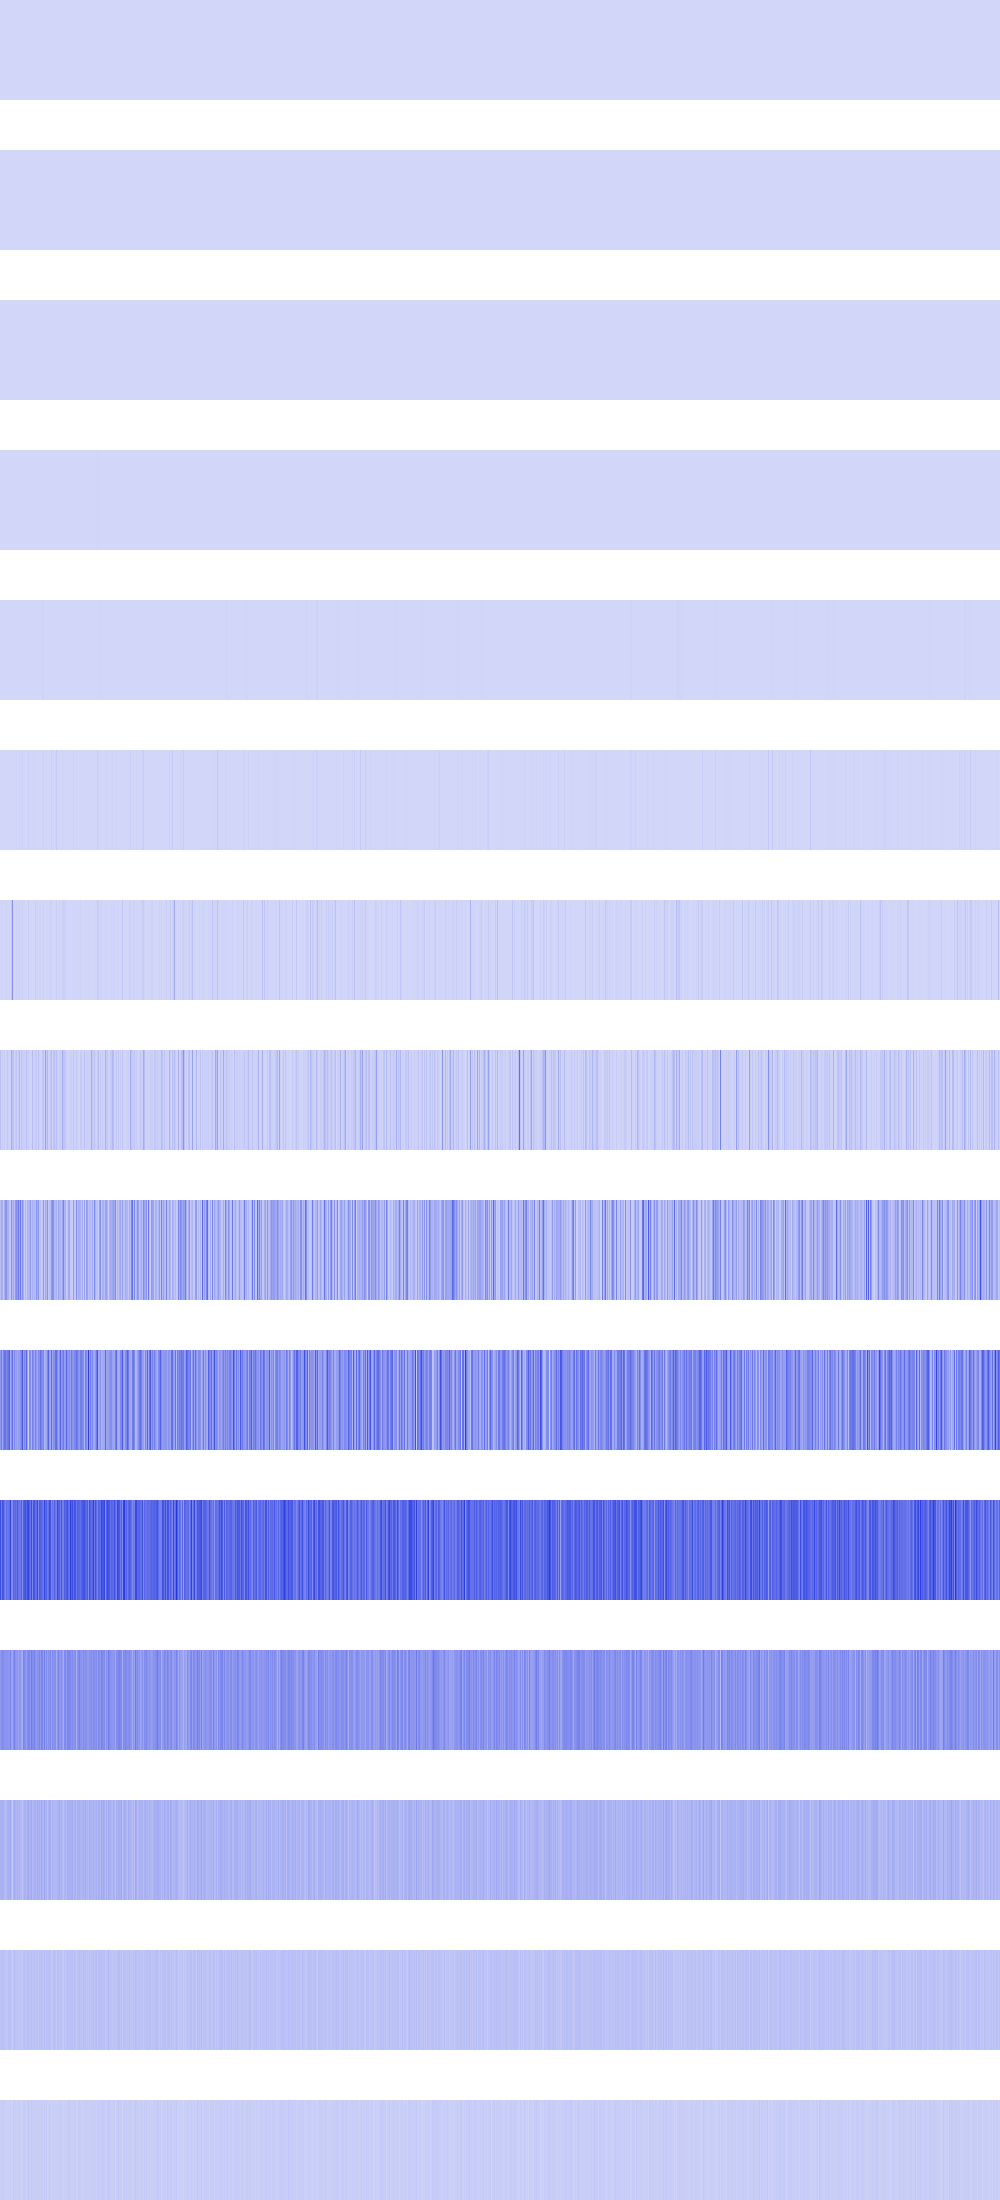

Source data for this figure (header and first rows):
8100, 8100, 8100, 8100, 8100, 8100, 8100, 8100, 8100, 8100, 8100, 8100, 8100, 8100, 8100, 8100, 8100, 8100, 8100, 8100, 8100, 8100, 8100, 8100
16384, 16384, 16384, 16384, 16384, 16384, 16384, 16384, 16384, 16384, 16384, 16384, 16384, 16384, 16384, 16384, 784, 784, 784, 784, 784, 784, 784, 784
30976, 30976, 30976, 30976, 30976, 30976, 30976, 30976, 30976, 30976, 30976, 30976, 30976, 30976, 30976, 30976, 33856, 33856, 33856, 33856, 33856, 33856, 33856, 33856
92416, 92416, 92416, 92416, 2304, 2304, 2304, 2304, 2304, 2304, 2304, 2304, 350464, 350464, 350464, 350464, 73984, 73984, 73984, 73984, 331776, 331776, 331776, 331776
369664, 369664, 1478656, 1478656, 1478656, 1478656, 50176, 50176, 9216, 9216, 0, 0, 82944, 82944, 1048576, 1048576, 369664, 369664, 1638400, 1638400, 173056, 173056, 369664, 369664
16384, 692224, 409600, 802816, 0, 1982464, 589824, 495616, 1327104, 1478656, 1478656, 1478656, 1478656, 409600, 1478656, 2985984, 3211264, 1478656, 16384, 5914624, 692224, 7225344, 13307904, 1327104
32768, 9543680, 5324800, 1703936, 0, 12910592, 4341760, 8298496, 32768, 5611520, 1679360, 42311680, 192225280, 2506752, 2957312, 3481600, 15351808, 4562944, 15417344, 13778944, 4038656, 9994240, 10854400, 7880704
61931520, 11288576, 20021248, 12681216, 26935296, 4947968, 15171584, 45694976, 17498112, 6897664, 11026432, 124796928, 59359232, 56918016, 10338304, 29736960, 55214080, 4931584, 42106880, 95191040, 5259264, 53084160, 30916608, 20545536
68288512, 135823360, 108527616, 38928384, 114425856, 190513152, 189595648, 111509504, 109445120, 52527104, 39354368, 195067904, 80052224, 142540800, 62226432, 181829632, 213385216, 176652288, 266534912, 141819904, 270303232, 103612416, 202014720, 126156800
180879360, 252510208, 138018816, 233701376, 284033024, 289275904, 221904896, 264568832, 283246592, 340721664, 118816768, 211353600, 301137920, 131858432, 219611136, 155123712, 165543936, 140705792, 161873920, 163446784, 203751424, 242614272, 369295360, 156762112
396361728, 266207232, 375652352, 375128064, 286523392, 237764608, 295436288, 279576576, 280494080, 304480256, 434503680, 220594176, 206438400, 340787200, 295567360, 326762496, 290455552, 357695488, 287309824, 283377664, 260702208, 355467264, 209059840, 346816512
180355072, 202113024, 221773824, 202899456, 201850880, 185073664, 190316544, 194248704, 188743680, 179044352, 233570304, 153878528, 140247040, 205520896, 252444672, 187957248, 174063616, 186908672, 145752064, 185073664, 178520064, 143654912, 118226944, 233308160
100663296, 110624768, 108003328, 112197632, 84934656, 76546048, 87031808, 103284736, 109051904, 106430464, 131596288, 64487424, 45613056, 100663296, 127401984, 99090432, 88080384, 113770496, 90177536, 101711872, 80216064, 85983232, 60293120, 89128960
58720256, 61865984, 65011712, 65011712, 52428800, 52428800, 48234496, 47185920, 58720256, 61865984, 70254592, 45088768, 32505856, 58720256, 70254592, 55574528, 50331648, 59768832, 46137344, 52428800, 51380224, 54525952, 45088768, 60817408
25165824, 23068672, 29360128, 29360128, 20971520, 20971520, 20971520, 18874368, 25165824, 14680064, 31457280, 14680064, 14680064, 33554432, 31457280, 27262976, 16777216, 27262976, 16777216, 29360128, 18874368, 16777216, 14680064, 29360128
